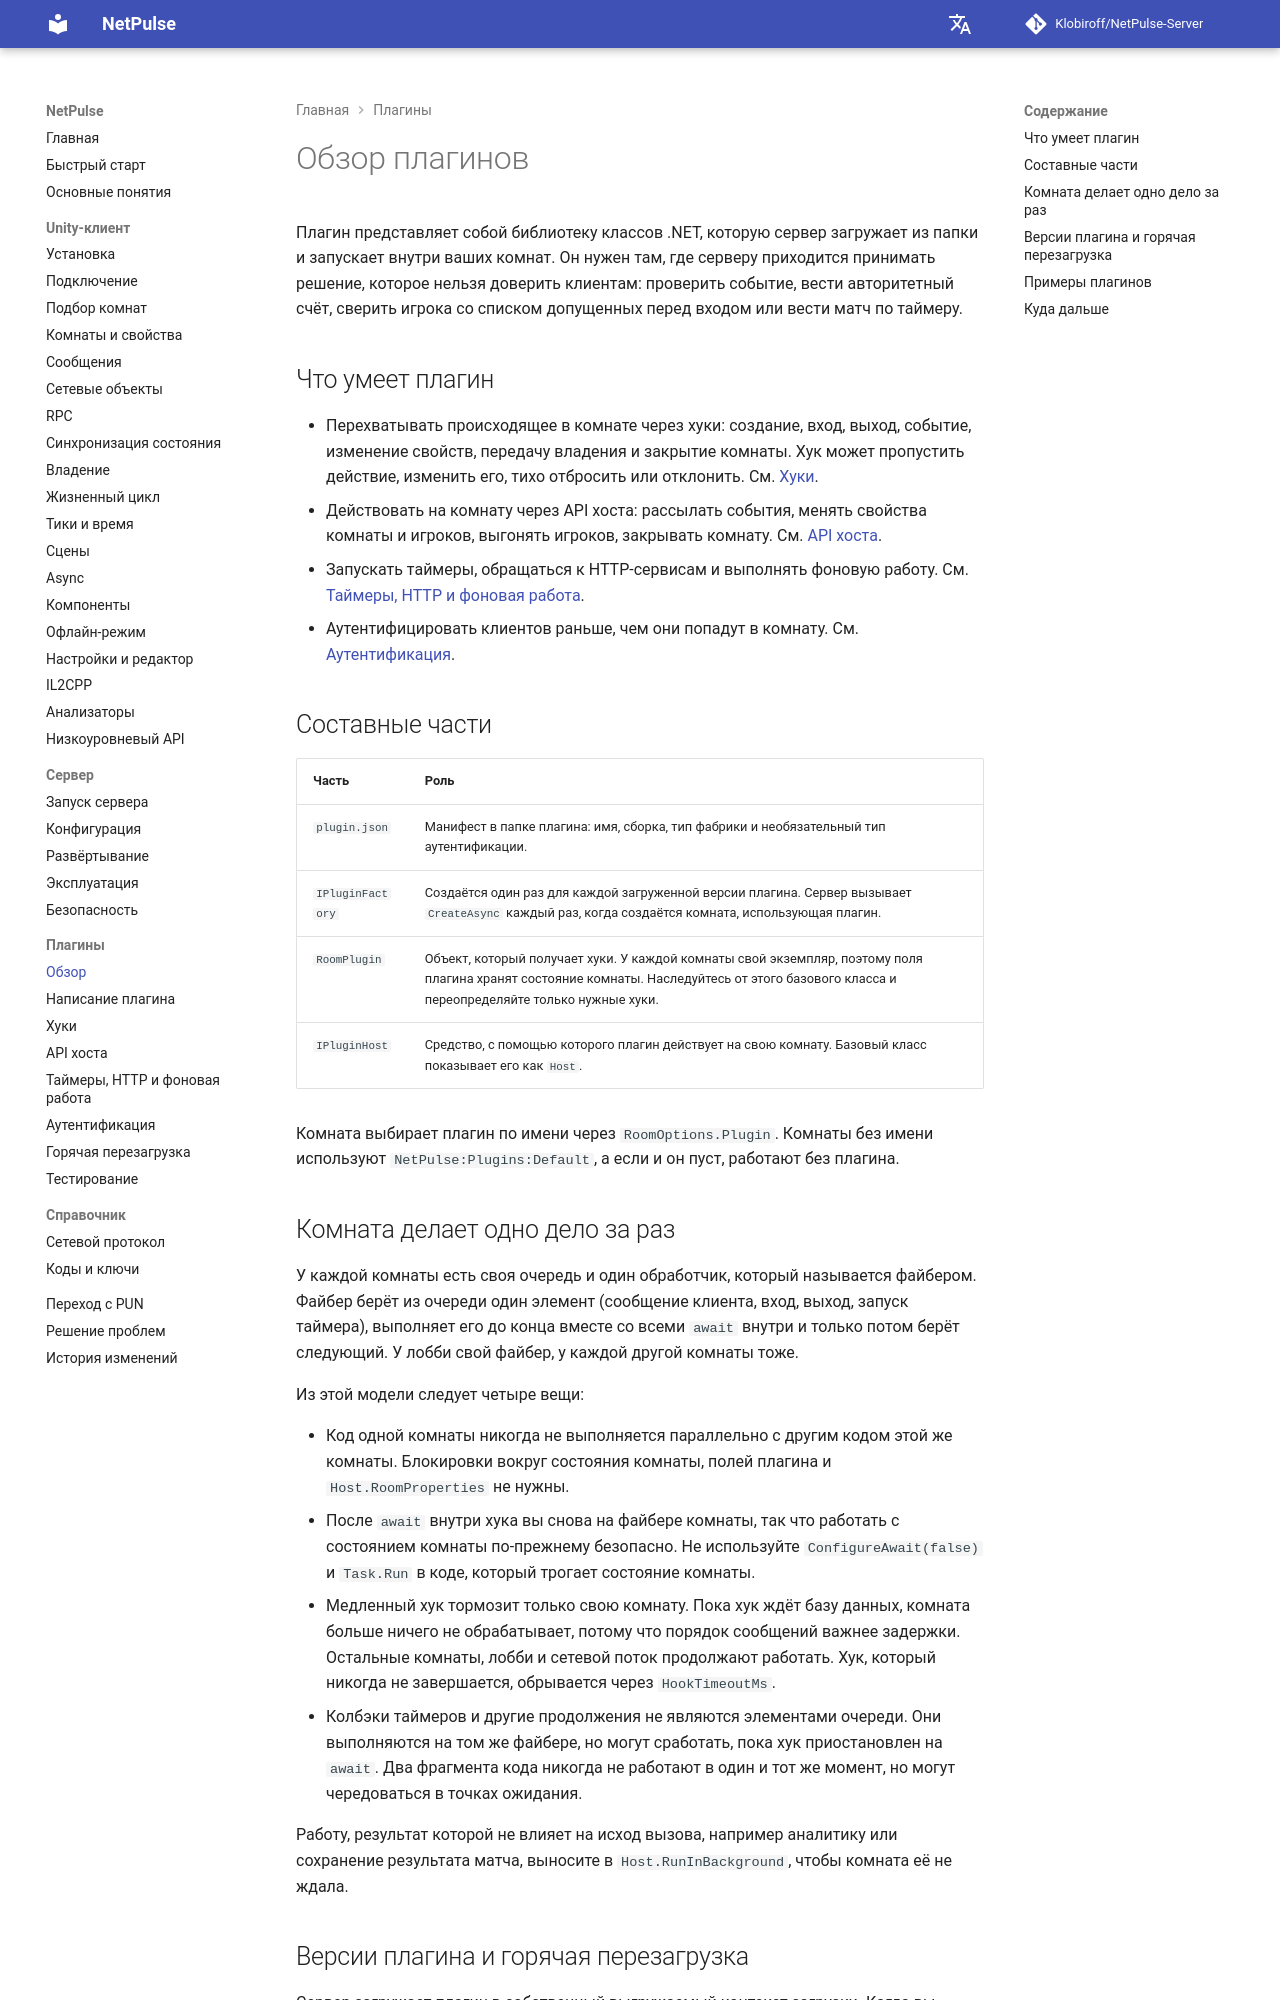

repository: Klobiroff/NetPulse-Server · page: ru/plugins/overview/index.html · generator: mkdocs

# Обзор плагинов

Плагин представляет собой библиотеку классов .NET, которую сервер загружает из папки и запускает внутри ваших комнат. Он нужен там, где серверу приходится принимать решение, которое нельзя доверить клиентам: проверить событие, вести авторитетный счёт, сверить игрока со списком допущенных перед входом или вести матч по таймеру.

## Что умеет плагин

- Перехватывать происходящее в комнате через хуки: создание, вход, выход, событие, изменение свойств, передачу владения и закрытие комнаты. Хук может пропустить действие, изменить его, тихо отбросить или отклонить. См. [Хуки](hooks.md).
- Действовать на комнату через API хоста: рассылать события, менять свойства комнаты и игроков, выгонять игроков, закрывать комнату. См. [API хоста](host-api.md).
- Запускать таймеры, обращаться к HTTP-сервисам и выполнять фоновую работу. См. [Таймеры, HTTP и фоновая работа](timers-http-background.md).
- Аутентифицировать клиентов раньше, чем они попадут в комнату. См. [Аутентификация](authentication.md).

## Составные части

| Часть | Роль |
|---|---|
| `plugin.json` | Манифест в папке плагина: имя, сборка, тип фабрики и необязательный тип аутентификации. |
| `IPluginFactory` | Создаётся один раз для каждой загруженной версии плагина. Сервер вызывает `CreateAsync` каждый раз, когда создаётся комната, использующая плагин. |
| `RoomPlugin` | Объект, который получает хуки. У каждой комнаты свой экземпляр, поэтому поля плагина хранят состояние комнаты. Наследуйтесь от этого базового класса и переопределяйте только нужные хуки. |
| `IPluginHost` | Средство, с помощью которого плагин действует на свою комнату. Базовый класс показывает его как `Host`. |

Комната выбирает плагин по имени через `RoomOptions.Plugin`. Комнаты без имени используют `NetPulse:Plugins:Default`, а если и он пуст, работают без плагина.
